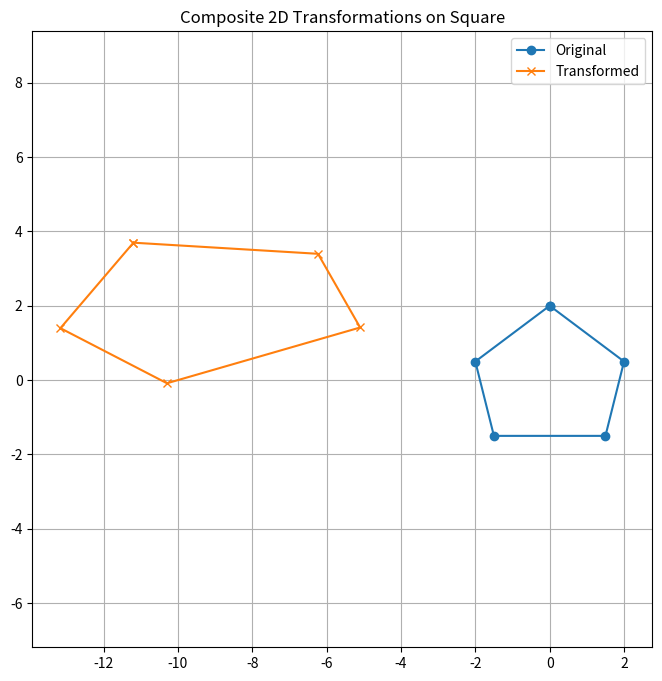

Python code for this plot:
import numpy as np
import matplotlib.pyplot as plt

def translation_matrix(tx, ty):
    return np.array([
        [1, 0, tx],
        [0, 1, ty],
        [0, 0, 1]
    ])

def rotation_matrix(angle):
    theta = np.radians(angle)
    return np.array([
        [np.cos(theta), -np.sin(theta), 0],
        [np.sin(theta), np.cos(theta), 0],
        [0, 0, 1]
    ])

def scaling_matrix(sx, sy):
    return np.array([
        [sx, 0, 0],
        [0, sy, 0],
        [0, 0, 1]
    ])

def transform_points(points, matrix):
    homogeneous_points = np.vstack((points, np.ones((1, points.shape[1]))))
    transformed_points = matrix @ homogeneous_points
    return transformed_points[:2, :]

points = np.array([
    [0, 2, 1.5, -1.5,-2,0],
    [2, 0.5, -1.5, -1.5,0.5,2]
])

tx, ty = -3, 4
angle = 30
sx, sy = 2, 1

T = translation_matrix(tx, ty)
R = rotation_matrix(angle)
S = scaling_matrix(sx, sy)

composite_matrix = S @ R @ T
transformed_points = transform_points(points, composite_matrix)

plt.figure(figsize=(8, 8))
plt.plot(points[0, :], points[1, :], label="Original", marker='o')
plt.plot(transformed_points[0, :], transformed_points[1, :], label="Transformed", marker='x')
plt.legend()
plt.grid(True)
plt.axis('equal')
plt.title("Composite 2D Transformations on Square")
plt.show()